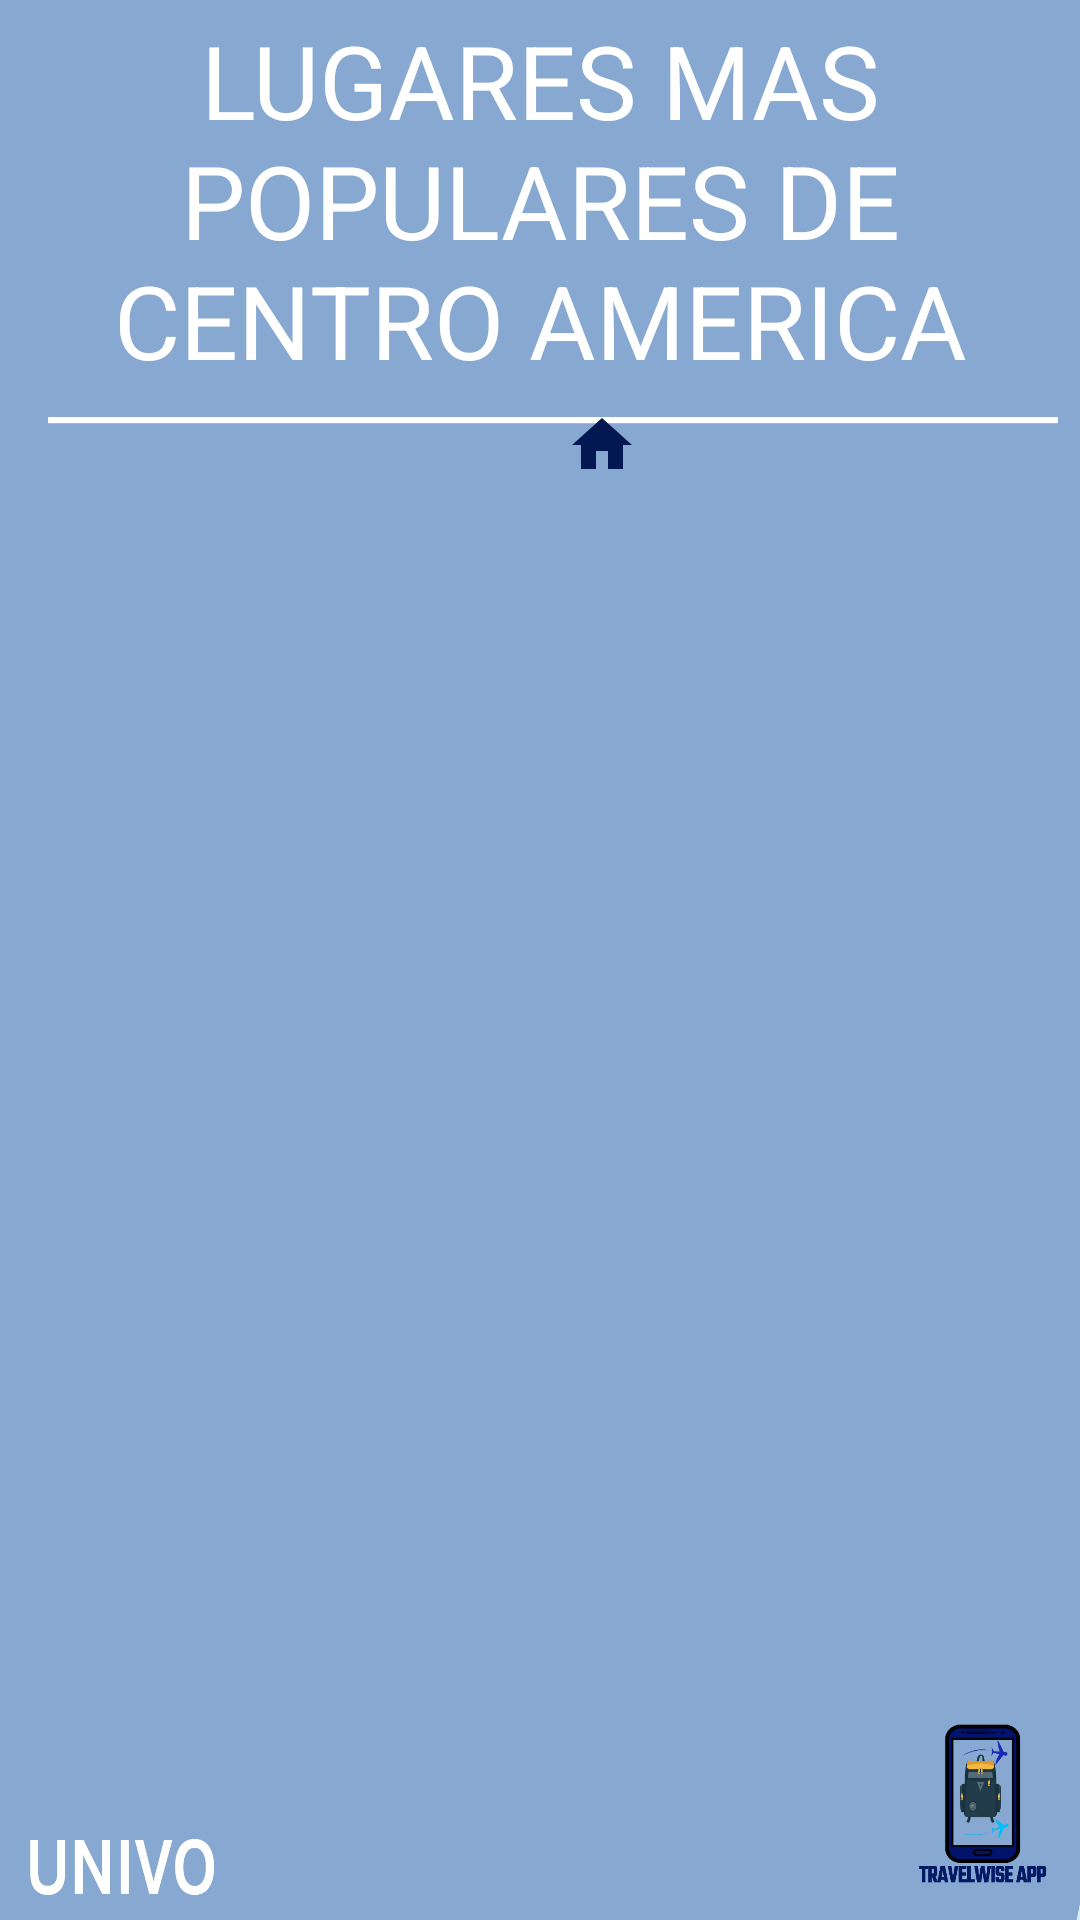

Here is an Android app screen rendered from its layout file. Give the layout XML and the strings, colors and styles it references.
<!-- AndroidManifest.xml: application theme Theme.TravelWise -->
<!-- res/layout/activity_popular_places.xml -->
<?xml version="1.0" encoding="utf-8"?>
<androidx.constraintlayout.widget.ConstraintLayout xmlns:android="http://schemas.android.com/apk/res/android"
    xmlns:app="http://schemas.android.com/apk/res-auto"
    xmlns:tools="http://schemas.android.com/tools"
    android:layout_width="match_parent"
    android:layout_height="match_parent"
    android:background="@drawable/actividafondo"
    tools:context=".Activity_Popular_Places">

    <TextView
        android:id="@+id/textView"
        android:layout_width="0dp"
        android:layout_height="wrap_content"
        android:text="LUGARES MAS POPULARES DE CENTRO AMERICA"
        android:textAlignment="center"
        android:textColor="@color/white"
        android:textSize="34sp"
        app:layout_constraintBottom_toBottomOf="parent"
        app:layout_constraintEnd_toEndOf="parent"
        app:layout_constraintHorizontal_bias="1.0"
        app:layout_constraintStart_toStartOf="parent"
        app:layout_constraintTop_toTopOf="parent"
        app:layout_constraintVertical_bias="0.008" />

    <ImageButton
        android:id="@+id/btnPrinP"
        android:layout_width="401dp"
        android:layout_height="38dp"
        android:background="@android:color/transparent"
        app:layout_constraintStart_toEndOf="@+id/btnAnteCity"
        app:layout_constraintTop_toBottomOf="@+id/textView"
        app:srcCompat="@drawable/home" />

    <androidx.recyclerview.widget.RecyclerView
        android:id="@+id/cvLugares"
        android:layout_width="394dp"
        android:layout_height="559dp"
        app:layout_constraintBottom_toBottomOf="parent"
        app:layout_constraintEnd_toEndOf="parent"
        app:layout_constraintHorizontal_bias="0.49"
        app:layout_constraintStart_toStartOf="parent"
        app:layout_constraintTop_toBottomOf="@+id/btnPrinP"
        app:layout_constraintVertical_bias="0.0" />


</androidx.constraintlayout.widget.ConstraintLayout>
<!-- resources referenced by this layout -->
<resources>
  <color name="white">#FFFFFFFF</color>
  <!-- drawable actividafondo: jpeg bitmap (drawable, 203685 bytes) -->
  <!-- drawable home (drawable) -->
  <vector android:height="24dp" android:tint="#031753"
      android:viewportHeight="24" android:viewportWidth="24"
      android:width="24dp" xmlns:android="http://schemas.android.com/apk/res/android">
      <path android:fillColor="@android:color/white" android:pathData="M10,20v-6h4v6h5v-8h3L12,3 2,12h3v8z"/>
  </vector>
  <style name="Theme.TravelWise" parent="Base.Theme.TravelWise" />
  <style name="Base.Theme.TravelWise" parent="Theme.Material3.DayNight.NoActionBar">
          
          
      </style>
</resources>
